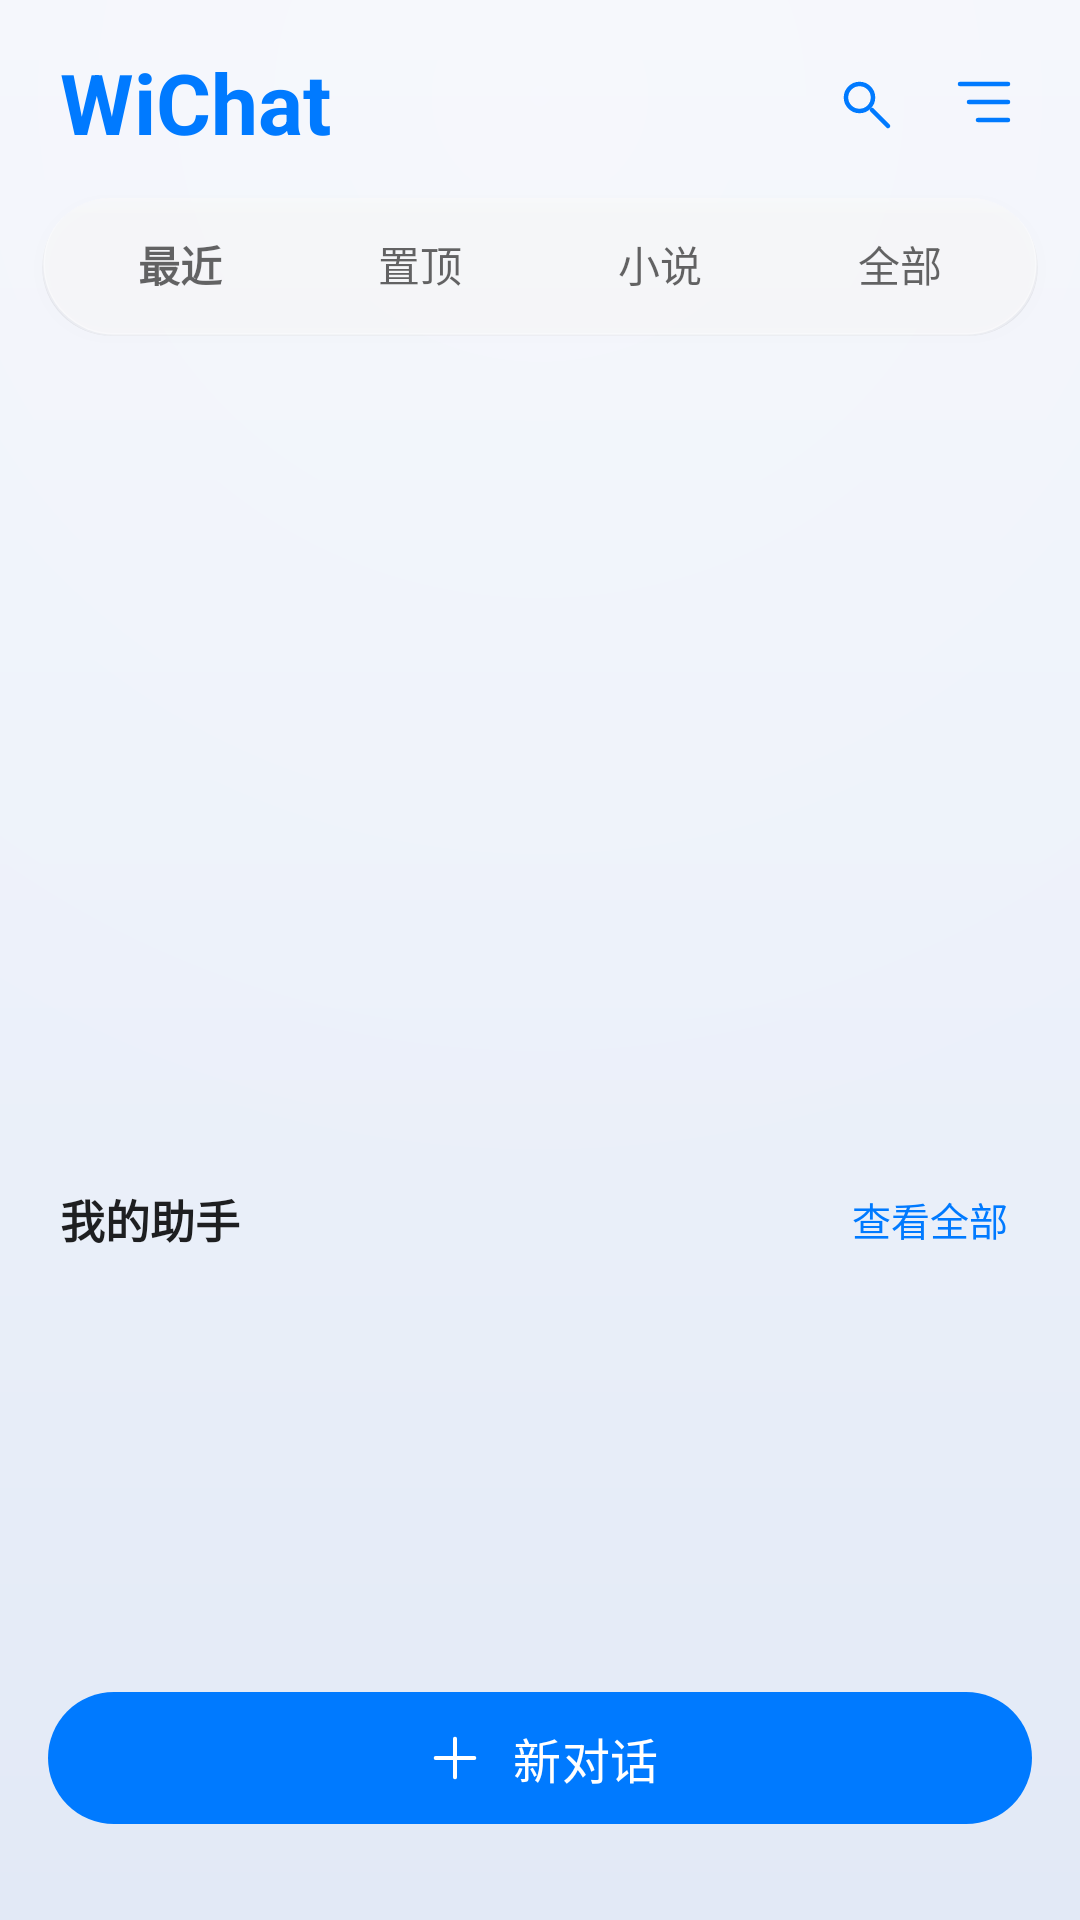

Produce the Android XML layout that renders to this screen, including the resource entries it uses.
<!-- AndroidManifest.xml: activity theme Theme.AIChat -->
<!-- res/layout/activity_main.xml -->
<?xml version="1.0" encoding="utf-8"?>
<LinearLayout xmlns:android="http://schemas.android.com/apk/res/android"
    xmlns:app="http://schemas.android.com/apk/res-auto"
    android:layout_width="match_parent"
    android:layout_height="match_parent"
    android:orientation="vertical"
    android:fitsSystemWindows="true"
    android:background="@drawable/bg_home_surface">

    
    <LinearLayout
        android:layout_width="match_parent"
        android:layout_height="wrap_content"
        android:orientation="horizontal"
        android:gravity="center_vertical"
        android:paddingStart="20dp"
        android:paddingEnd="12dp"
        android:paddingTop="14dp"
        android:paddingBottom="10dp">

        <TextView
            android:layout_width="0dp"
            android:layout_height="wrap_content"
            android:layout_weight="1"
            android:text="@string/app_name"
            android:textSize="28sp"
            android:textStyle="bold"
            android:textColor="?attr/colorPrimary" />

        <ImageButton
            android:id="@+id/btnSearch"
            android:layout_width="40dp"
            android:layout_height="40dp"
            android:src="@drawable/ic_search"
            android:background="?attr/selectableItemBackgroundBorderless"
            android:contentDescription="@string/search_hint"
            app:tint="?attr/colorPrimary" />

        <ImageButton
            android:id="@+id/btnSettings"
            android:layout_width="40dp"
            android:layout_height="40dp"
            android:src="@drawable/ic_action_menu"
            android:background="?attr/selectableItemBackgroundBorderless"
            android:contentDescription="@string/settings"
            app:tint="?attr/colorPrimary" />
    </LinearLayout>

    
    <com.example.aichat.LiquidGlassView
        android:id="@+id/glassToolbar"
        android:layout_width="match_parent"
        android:layout_height="44dp"
        android:layout_marginHorizontal="16dp"
        android:layout_marginBottom="6dp"
        android:visibility="gone"
        app:glassCornerRadius="16dp"
        app:glassBlurRadius="25dp"
        app:glassEdgeHighlight="true"
        app:glassDynamicResponse="true">

        <LinearLayout
            android:layout_width="match_parent"
            android:layout_height="match_parent"
            android:orientation="horizontal"
            android:gravity="center_vertical"
            android:paddingStart="12dp"
            android:paddingEnd="8dp">

            <ImageView
                android:layout_width="18dp"
                android:layout_height="18dp"
                android:src="@drawable/ic_search"
                android:layout_marginEnd="8dp"
                android:importantForAccessibility="no"
                app:tint="@color/ios_section_label" />

            <EditText
                android:id="@+id/searchEdit"
                android:layout_width="0dp"
                android:layout_weight="1"
                android:layout_height="match_parent"
                android:hint="@string/search_hint"
                android:inputType="text"
                android:imeOptions="actionSearch"
                android:background="@android:color/transparent"
                android:textSize="15sp"
                android:textColor="?attr/colorOnSurface"
                android:textColorHint="@color/ios_section_label" />
        </LinearLayout>
    </com.example.aichat.LiquidGlassView>

    
    <FrameLayout
        android:layout_width="match_parent"
        android:layout_height="wrap_content"
        android:layout_marginHorizontal="14dp"
        android:layout_marginBottom="14dp"
        android:padding="6dp"
        android:background="@drawable/bg_home_tab_container"
        android:elevation="3dp"
        android:clipToOutline="true">

        <View
            android:id="@+id/tabIndicator"
            android:layout_width="0dp"
            android:layout_height="36dp"
            android:layout_gravity="start|center_vertical"
            android:background="@drawable/bg_home_tab_indicator" />

        <LinearLayout
            android:layout_width="match_parent"
            android:layout_height="wrap_content"
            android:orientation="horizontal">

            <TextView
                android:id="@+id/tabRecent"
                android:layout_width="0dp"
                android:layout_weight="1"
                android:layout_height="36dp"
                android:gravity="center"
                android:text="@string/home_tab_recent"
                android:textSize="14sp"
                android:textStyle="bold"
                android:textColor="@color/home_tab_text"
                android:background="?attr/selectableItemBackgroundBorderless"
                android:clickable="true"
                android:focusable="true" />

            <TextView
                android:id="@+id/tabPinned"
                android:layout_width="0dp"
                android:layout_weight="1"
                android:layout_height="36dp"
                android:gravity="center"
                android:text="@string/home_tab_pinned"
                android:textSize="14sp"
                android:textColor="@color/home_tab_text"
                android:background="?attr/selectableItemBackgroundBorderless"
                android:clickable="true"
                android:focusable="true" />

            <TextView
                android:id="@+id/tabNovel"
                android:layout_width="0dp"
                android:layout_weight="1"
                android:layout_height="36dp"
                android:gravity="center"
                android:text="@string/home_tab_novel"
                android:textSize="14sp"
                android:textColor="@color/home_tab_text"
                android:background="?attr/selectableItemBackgroundBorderless"
                android:clickable="true"
                android:focusable="true" />

            <TextView
                android:id="@+id/tabAll"
                android:layout_width="0dp"
                android:layout_weight="1"
                android:layout_height="36dp"
                android:gravity="center"
                android:text="@string/home_tab_all"
                android:textSize="14sp"
                android:textColor="@color/home_tab_text"
                android:background="?attr/selectableItemBackgroundBorderless"
                android:clickable="true"
                android:focusable="true" />
        </LinearLayout>
    </FrameLayout>

    
    <androidx.recyclerview.widget.RecyclerView
        android:id="@+id/sessionList"
        android:layout_width="match_parent"
        android:layout_height="0dp"
        android:layout_weight="1"
        android:paddingHorizontal="12dp"
        android:paddingBottom="8dp"
        android:clipToPadding="false"
        android:scrollbars="none" />

    
    <TextView
        android:id="@+id/emptyView"
        android:layout_width="match_parent"
        android:layout_height="wrap_content"
        android:visibility="gone"
        android:gravity="center"
        android:padding="32dp"
        android:text="@string/home_no_sessions"
        android:textColor="@color/ios_section_label"
        android:textSize="14sp" />

    
    <LinearLayout
        android:layout_width="match_parent"
        android:layout_height="wrap_content"
        android:orientation="horizontal"
        android:gravity="center_vertical"
        android:paddingStart="20dp"
        android:paddingEnd="16dp"
        android:paddingTop="4dp"
        android:paddingBottom="2dp">

        <TextView
            android:layout_width="0dp"
            android:layout_height="wrap_content"
            android:layout_weight="1"
            android:text="@string/my_assistants"
            android:textSize="15sp"
            android:textStyle="bold"
            android:textColor="@color/list_title_color" />

        <TextView
            android:id="@+id/btnViewAllAssistants"
            android:layout_width="wrap_content"
            android:layout_height="wrap_content"
            android:text="@string/view_all_assistants"
            android:textSize="13sp"
            android:textColor="?attr/colorPrimary"
            android:paddingHorizontal="8dp"
            android:paddingVertical="4dp"
            android:background="?attr/selectableItemBackground"
            android:clickable="true"
            android:focusable="true" />
    </LinearLayout>

    
    <androidx.recyclerview.widget.RecyclerView
        android:id="@+id/recyclerHomeAssistants"
        android:layout_width="match_parent"
        android:layout_height="124dp"
        android:paddingHorizontal="10dp"
        android:paddingVertical="6dp"
        android:layout_marginBottom="6dp"
        android:clipToPadding="false"
        android:clipChildren="false"
        android:scrollbars="none" />

    
    <com.google.android.material.button.MaterialButton
        android:id="@+id/btnNewChat"
        android:layout_width="match_parent"
        android:layout_height="52dp"
        android:layout_marginHorizontal="16dp"
        android:layout_marginTop="8dp"
        android:layout_marginBottom="28dp"
        android:text="@string/new_chat"
        app:icon="@drawable/ic_add"
        app:iconGravity="textStart"
        app:iconPadding="8dp"
        app:iconSize="22dp"
        app:cornerRadius="26dp"
        android:textSize="16sp" />

</LinearLayout>
<!-- resources referenced by this layout -->
<resources>
  <color name="ios_section_label">#6C6C70</color>
  <color name="list_title_color">#DE000000</color>
  <!-- drawable ic_add (drawable) -->
  <?xml version="1.0" encoding="utf-8"?>
  <vector xmlns:android="http://schemas.android.com/apk/res/android"
      android:width="24dp"
      android:height="24dp"
      android:viewportWidth="24"
      android:viewportHeight="24">
      <path
          android:fillColor="@android:color/transparent"
          android:pathData="M12,5V19M5,12H19"
          android:strokeColor="#FF000000"
          android:strokeLineCap="round"
          android:strokeLineJoin="round"
          android:strokeWidth="1.5" />
  </vector>
  <string name="app_name">WiChat</string>
  <string name="home_no_sessions">暂无对话</string>
  <string name="home_tab_all">全部</string>
  <string name="home_tab_novel">小说</string>
  <string name="home_tab_pinned">置顶</string>
  <string name="home_tab_recent">最近</string>
  <string name="my_assistants">我的助手</string>
  <string name="new_chat">新对话</string>
  <string name="search_hint">搜索…</string>
  <string name="settings">设置</string>
  <string name="view_all_assistants">查看全部</string>
  <color name="primary">#007AFF</color>
  <color name="on_primary">#FFFFFF</color>
  <color name="surface">#FFFFFF</color>
  <color name="primary_blue_subtle">#F2F8FF</color>
  <color name="primary_blue_light">#D6EBFF</color>
  <color name="primary_blue_deep">#0040A0</color>
  <color name="ios_cell_bg">#FFFFFF</color>
  <style name="ThemeOverlay.AIChat.MaterialAlertDialog" parent="ThemeOverlay.Material3.MaterialAlertDialog">
          <item name="backgroundTint">@android:color/transparent</item>
          <item name="android:windowBackground">@drawable/bg_material_alert_dialog</item>
          <item name="colorSurface">@color/dialog_surface_bg</item>
          <item name="elevationOverlayEnabled">false</item>
          <item name="shapeAppearanceOverlay">@style/ShapeAppearance.AIChat.Dialog</item>
      </style>
  <style name="Widget.AIChat.Switch" parent="Widget.Material3.CompoundButton.MaterialSwitch">
          <item name="trackTint">@color/aichat_switch_track</item>
          <item name="trackDecorationTint">@android:color/transparent</item>
          <item name="thumbTint">@color/aichat_switch_thumb</item>
          <item name="thumbIconTint">@android:color/transparent</item>
      </style>
  <style name="Widget.AIChat.RadioButton" parent="Widget.Material3.CompoundButton.RadioButton">
          <item name="buttonTint">@color/aichat_radio_tint</item>
      </style>
  <color name="dialog_surface_bg">#FFFDFEFF</color>
  <style name="ShapeAppearance.AIChat.Dialog" parent="">
          <item name="cornerFamily">rounded</item>
          <item name="cornerSize">28dp</item>
      </style>
  <style name="Widget.AIChat.TextInputLayout" parent="Widget.Material3.TextInputLayout.OutlinedBox">
          <item name="boxCornerRadiusTopStart">14dp</item>
          <item name="boxCornerRadiusTopEnd">14dp</item>
          <item name="boxCornerRadiusBottomStart">14dp</item>
          <item name="boxCornerRadiusBottomEnd">14dp</item>
          <item name="boxStrokeWidth">1dp</item>
          <item name="boxStrokeWidthFocused">2dp</item>
      </style>
  <color name="glass_input_fill">#F2FFFFFF</color>
  <color name="glass_input_hint_idle">#80000000</color>
  <style name="ThemeOverlay.AIChat.TextInputEditText" parent="">
          <item name="editTextStyle">@style/Widget.AIChat.TextInputEditText</item>
      </style>
  <dimen name="dialog_glass_highlight_fade">120dp</dimen>
  <color name="glass_highlight_top">#30FFFFFF</color>
  <dimen name="dialog_glass_shadow_fade">160dp</dimen>
  <color name="glass_shadow_bottom">#10000000</color>
  <color name="glass_stroke">#40FFFFFF</color>
  <style name="Widget.AIChat.TextInputEditText" parent="Widget.Material3.TextInputEditText.OutlinedBox">
          <item name="android:paddingTop">12dp</item>
          <item name="android:paddingBottom">12dp</item>
      </style>
</resources>
